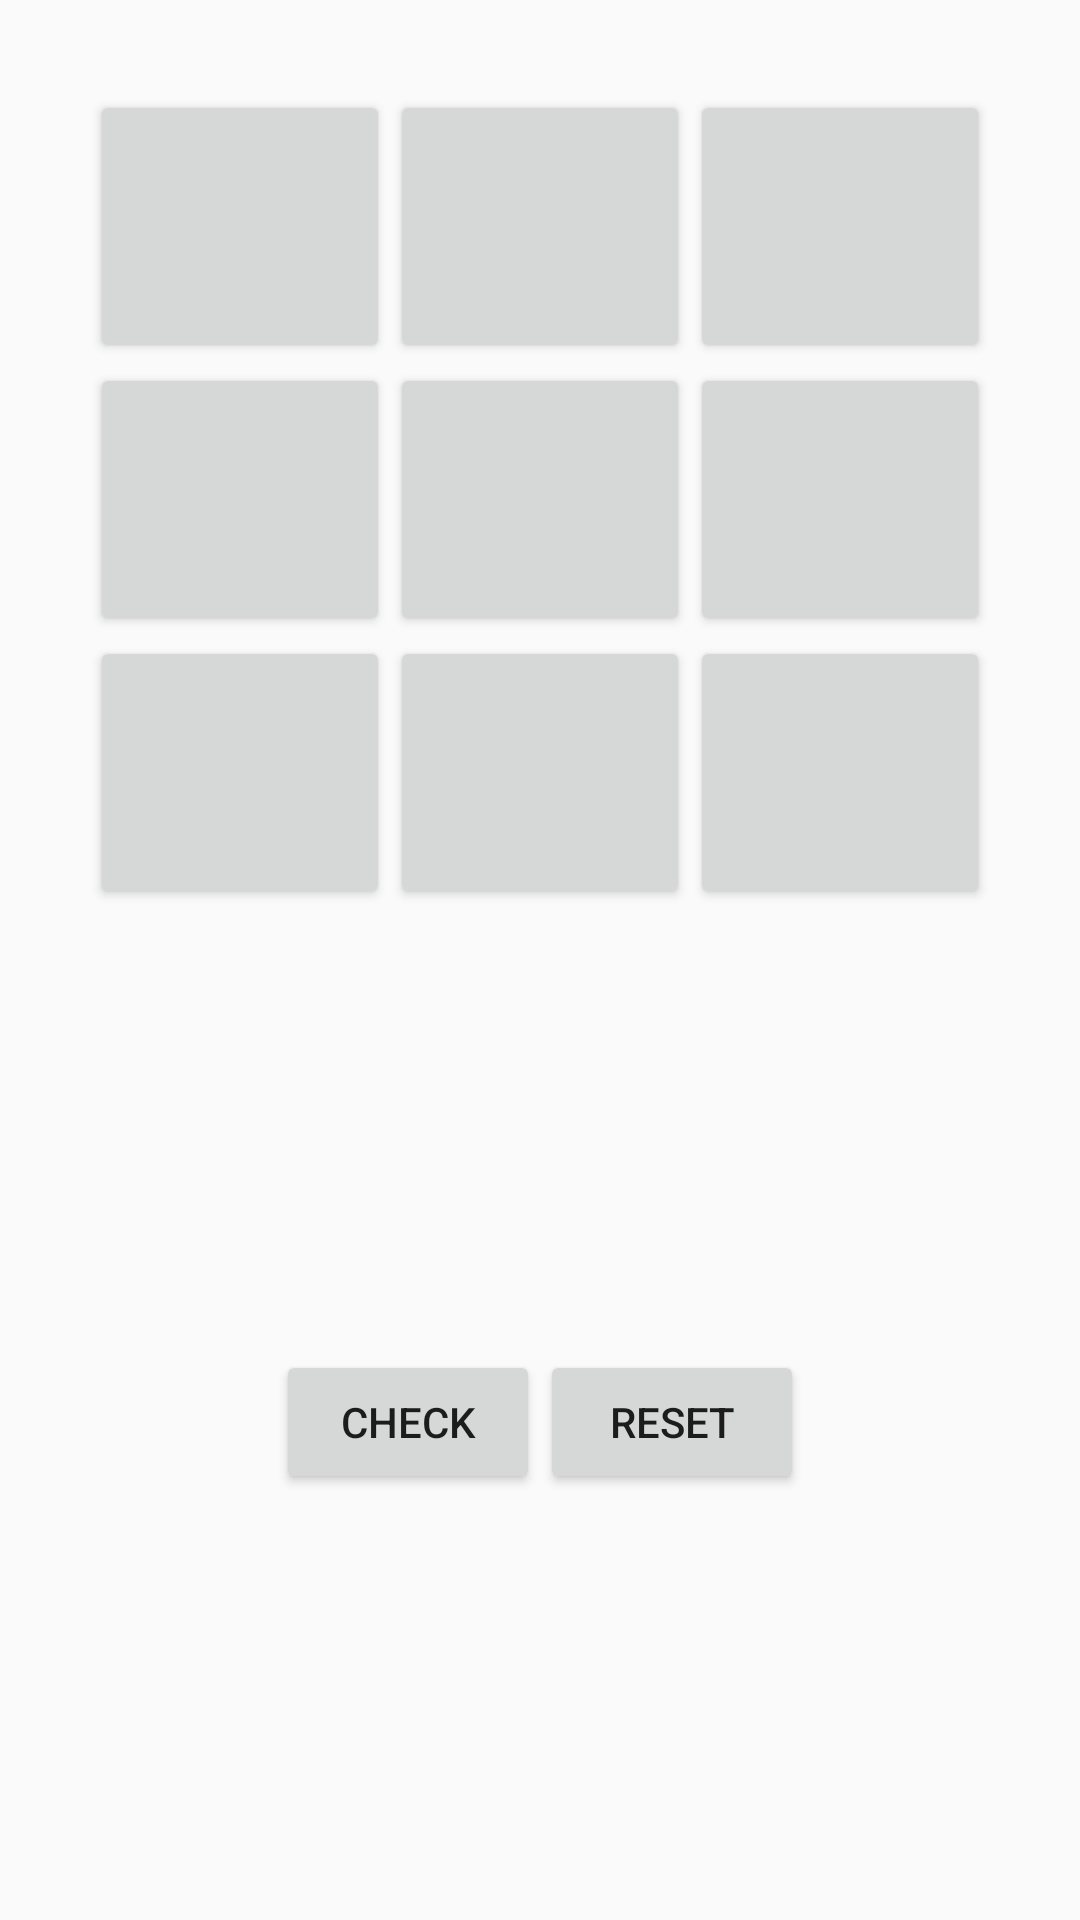

The Android layout XML behind this screen, and the referenced resources:
<!-- AndroidManifest.xml: application theme HiddenTitleTheme -->
<!-- res/layout/activity_three_board.xml -->
<?xml version="1.0" encoding="utf-8"?>
<RelativeLayout xmlns:android="http://schemas.android.com/apk/res/android"
    xmlns:tools="http://schemas.android.com/tools"
    android:id="@+id/activity_three_board"
    android:layout_width="match_parent"
    android:layout_height="match_parent"
    android:paddingBottom="@dimen/activity_vertical_margin"
    android:paddingLeft="@dimen/activity_horizontal_margin"
    android:paddingRight="@dimen/activity_horizontal_margin"
    android:paddingTop="@dimen/activity_vertical_margin"
    tools:context="example.honorsproject.ThreeByThreeGame">


    <GridLayout
        android:layout_width="wrap_content"
        android:layout_height="wrap_content"
        android:layout_gravity="center"
        android:columnCount="3"
        android:orientation="horizontal"
        android:layout_alignParentTop="true"
        android:layout_centerHorizontal="true"
        android:layout_marginTop="30dp"
        android:id="@+id/gridLayout">

        <Button android:text=""
            android:id="@+id/button0"
            android:layout_width="100dp"
            android:layout_height="91dp" />
        <Button android:text=""
            android:id="@+id/button1"
            android:layout_width="100dp"
            android:layout_height="91dp" />
        <Button android:text=""
            android:id="@+id/button2"
            android:layout_height="91dp"
            android:layout_width="100dp" />
        <Button android:text=""
            android:id="@+id/button3"
            android:layout_width="100dp"
            android:layout_height="91dp" />
        <Button android:text=""
            android:id="@+id/button4"
            android:layout_width="100dp"
            android:layout_height="91dp" />
        <Button android:text=""
            android:id="@+id/button5"
            android:layout_width="100dp"
            android:layout_height="91dp" />
        <Button android:text=""
            android:id="@+id/button6"
            android:layout_width="100dp"
            android:layout_height="91dp" />
        <Button android:text=""
            android:id="@+id/button7"
            android:layout_width="100dp"
            android:layout_height="91dp" />
        <Button android:text=""
            android:id="@+id/button8"
            android:layout_width="100dp"
            android:layout_height="91dp" />


    </GridLayout>

    <TextView
        android:text=""
        android:layout_width="wrap_content"
        android:layout_height="wrap_content"
        android:layout_centerHorizontal="true"
        android:layout_marginTop="350dp"
        android:id="@+id/spotsLeft" />

    <GridLayout
        android:layout_width="wrap_content"
        android:layout_height="wrap_content"
        android:layout_gravity="center"
        android:columnCount="2"
        android:orientation="horizontal"
        android:layout_alignParentTop="true"
        android:layout_centerHorizontal="true"
        android:layout_marginTop="450dp"
        android:id="@+id/gridLayout2">

        <Button
            android:text="Check"
            android:layout_width="wrap_content"
            android:layout_height="wrap_content"
            android:id="@+id/check"
            android:layout_marginBottom="15dp"
            android:layout_alignParentBottom="true"
            android:layout_alignRight="@+id/spotsLeft"
            android:layout_alignEnd="@+id/spotsLeft" />

        <Button
            android:text="Reset"
            android:layout_width="wrap_content"
            android:layout_height="wrap_content"
            android:id="@+id/reset"
            android:layout_below="@+id/spotsLeft"
            android:layout_toRightOf="@+id/spotsLeft"
            android:layout_toEndOf="@+id/spotsLeft" />

    </GridLayout>

</RelativeLayout>
<!-- resources referenced by this layout -->
<resources>
  <style name="HiddenTitleTheme" parent="AppTheme">
          <item name="windowNoTitle">true</item>
          <item name="windowActionBar">false</item>
      </style>
  <style name="AppTheme" parent="Theme.AppCompat.Light.DarkActionBar">
  
          
          <item name="colorPrimary">@color/colorPrimary</item>
          <item name="colorPrimaryDark">@color/colorPrimaryDark</item>
          <item name="colorAccent">@color/colorAccent</item>
      </style>
  <color name="colorPrimary">#8FE864</color>
  <color name="colorPrimaryDark">#8FE864</color>
  <color name="colorAccent">#ff0a0a</color>
</resources>
